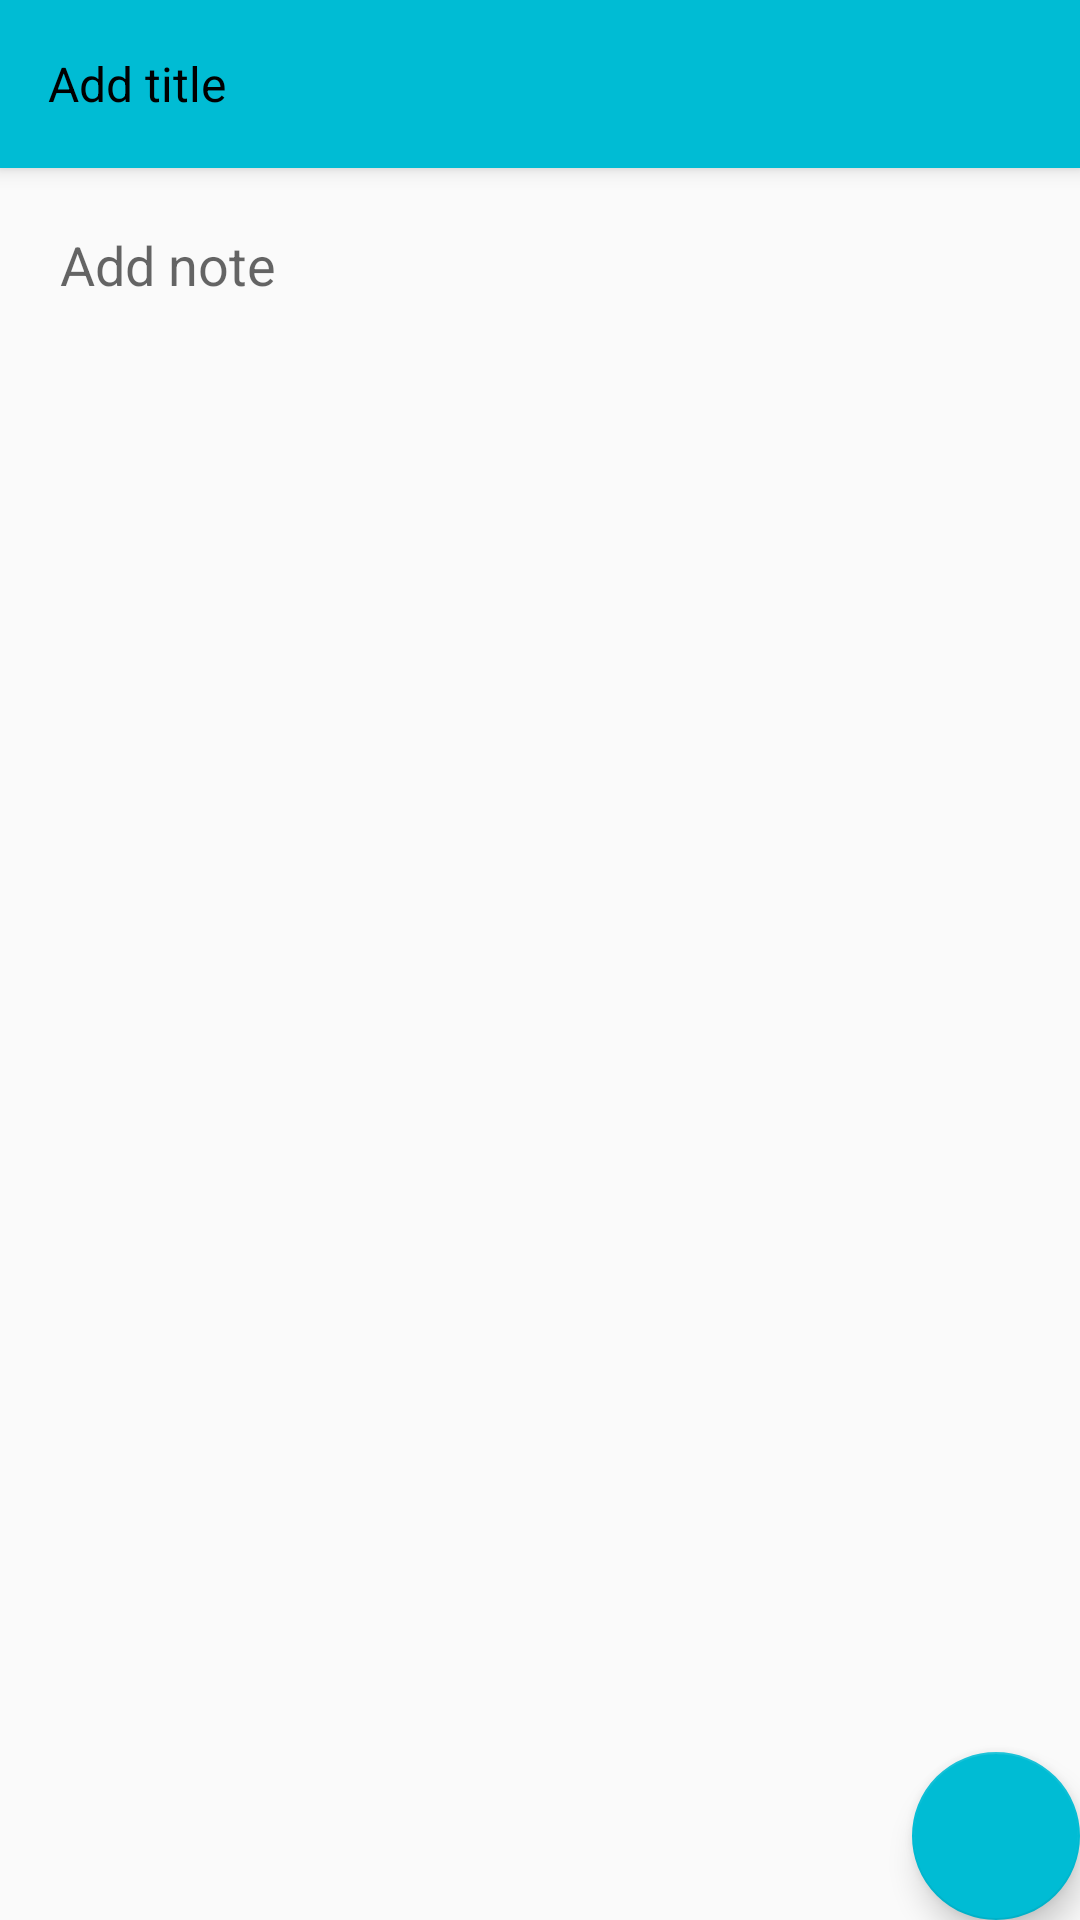

Produce the Android XML layout that renders to this screen, including the resource entries it uses.
<!-- AndroidManifest.xml: application theme AppTheme -->
<!-- res/layout/activity_addnote.xml -->
<?xml version="1.0" encoding="utf-8"?>
<androidx.coordinatorlayout.widget.CoordinatorLayout xmlns:android="http://schemas.android.com/apk/res/android"
    xmlns:app="http://schemas.android.com/apk/res-auto"
    xmlns:tools="http://schemas.android.com/tools"
    android:layout_width="match_parent"
    android:layout_height="match_parent"
    tools:context=".addnote">

    <com.google.android.material.appbar.AppBarLayout
        android:layout_width="match_parent"
        android:layout_height="wrap_content"
        android:theme="@style/AppTheme.AppBarOverlay">

        <androidx.appcompat.widget.Toolbar
            android:id="@+id/toolbar"
            android:layout_width="match_parent"
            android:layout_height="?attr/actionBarSize"
            android:background="@color/colorAccent"
            app:popupTheme="@style/AppTheme.PopupOverlay">
            <EditText
                android:id="@+id/addnote_title"
                android:layout_width="match_parent"
                android:hint="Add title"
                android:textSize="16sp"
                android:textColorHint="@color/black"
                android:background="@android:color/transparent"
                android:layout_height="wrap_content"
                />
            -->
        </androidx.appcompat.widget.Toolbar>


    </com.google.android.material.appbar.AppBarLayout>

    <include layout="@layout/content_addnote" />

    <com.google.android.material.floatingactionbutton.FloatingActionButton
        android:id="@+id/fab"
        android:layout_width="wrap_content"
        android:layout_height="wrap_content"
        android:layout_gravity="bottom|end"
        android:layout_margin="@dimen/fab_margin"
        android:src="@drawable/ic_save"/>

</androidx.coordinatorlayout.widget.CoordinatorLayout>
<!-- res/layout/content_addnote.xml (included above) -->
<?xml version="1.0" encoding="utf-8"?>
<LinearLayout xmlns:android="http://schemas.android.com/apk/res/android"
    xmlns:app="http://schemas.android.com/apk/res-auto"
    android:layout_width="match_parent"
    android:layout_height="match_parent"
    android:orientation="vertical"
    app:layout_behavior="@string/appbar_scrolling_view_behavior">

    <EditText
        android:id="@+id/addnote_content"
        android:layout_width="match_parent"
        android:layout_height="wrap_content"
        android:layout_margin="20dp"
        android:background="@android:color/transparent"
        android:hint="Add note" />
    
</LinearLayout>
<!-- resources referenced by this layout -->
<resources>
  <color name="black">#000000</color>
  <color name="colorAccent">#00bcd4</color>
  <style name="AppTheme.AppBarOverlay" parent="ThemeOverlay.AppCompat.Dark.ActionBar" />
  <style name="AppTheme.PopupOverlay" parent="ThemeOverlay.AppCompat.Light" />
  <style name="AppTheme" parent="Theme.AppCompat.Light.DarkActionBar">
          
          <item name="colorPrimary">@color/colorPrimary</item>
          <item name="colorPrimaryDark">@color/colorPrimaryDark</item>
          <item name="colorAccent">@color/colorAccent</item>
      </style>
  <color name="colorPrimary">#00acc1</color>
  <color name="colorPrimaryDark">#0097a7</color>
</resources>
